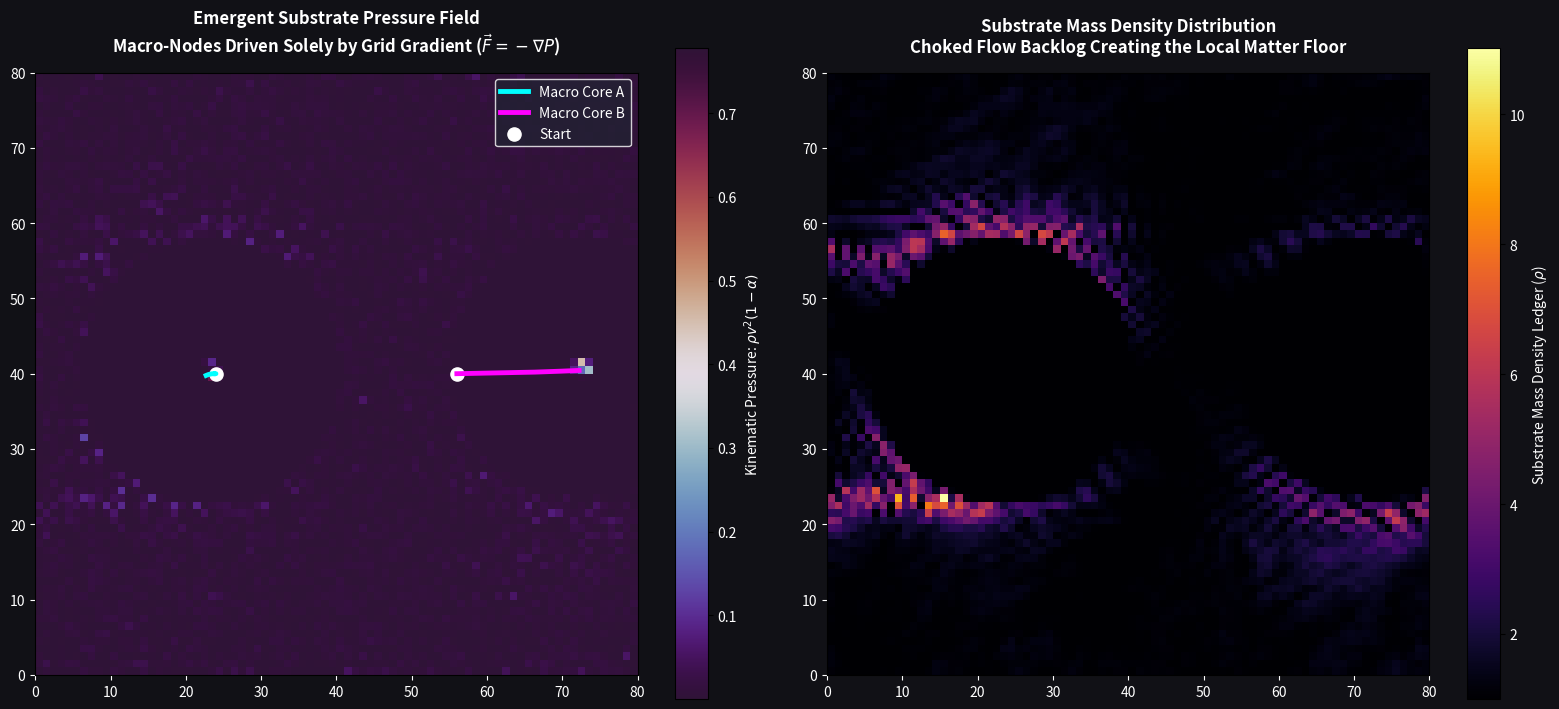

Recreate this plot in Python.
import numpy as np
import matplotlib.pyplot as plt

class SubstrateFluidGrid2D:
    def __init__(self, nx=80, ny=80, dx=0.2):
        self.nx, self.ny = nx, ny
        self.dx = dx
        
        # 1. Initialize the background matrix fields
        self.rho = np.ones((nx, ny), dtype=float)           
        self.vx = np.random.uniform(-0.4, 0.4, (nx, ny))    # Dynamic startup noise
        self.vy = np.random.uniform(-0.4, 0.4, (nx, ny))    
        self.P = np.zeros((nx, ny), dtype=float)            
        
        # Define Bedrock Substrate Constraints
        self.a_max = 65.0    
        self.dt = 0.005       

        # Macro-Node Entities
        self.core_radius = 3.5
        self.core_A_pos = np.array([24.0, 40.0])            
        self.core_B_pos = np.array([56.0, 40.0])            
        self.core_A_vel = np.array([0.0, 0.0])
        self.core_B_vel = np.array([0.0, 0.0])
        self.spin_strength = 5.5                             

    def apply_vortex_boundaries(self):
        """ Forces embedded grid cells to maintain the circular vortex entrainment profile """
        X, Y = np.meshgrid(np.arange(self.nx), np.arange(self.ny), indexing='ij')
        
        # Create a combined mask for all core positions to shield them from noise overwrite
        self.all_cores_mask = np.zeros((self.nx, self.ny), dtype=bool)
        
        for center, spin in [(self.core_A_pos, self.spin_strength), (self.core_B_pos, self.spin_strength)]:
            rx = X - center[0]
            ry = Y - center[1]
            r = np.sqrt(rx**2 + ry**2) + 1e-9
            
            mask = r <= (self.core_radius / self.dx)
            self.all_cores_mask |= mask
            
            self.vx[mask] = -spin * (ry[mask] / r[mask])
            self.vy[mask] = spin * (rx[mask] / r[mask])
            self.rho[mask] = 1.0 

    def relax_substrate_mechanics(self):
        """ Updates the vacuum lattice using local conservation laws and a persistent zero-point jitter """
        old_vx, old_vy = self.vx.copy(), self.vy.copy()
        
        # Step 1: Local Momentum Advection & Neighbor Diffusion
        left_vx  = np.roll(old_vx,  1, axis=0); right_vx = np.roll(old_vx, -1, axis=0)
        down_vx  = np.roll(old_vx,  1, axis=1); up_vx    = np.roll(old_vx, -1, axis=1)
        left_vy  = np.roll(old_vy,  1, axis=0); right_vy = np.roll(old_vy, -1, axis=0)
        down_vy  = np.roll(old_vy,  1, axis=1); up_vy    = np.roll(old_vy, -1, axis=1)
        
        target_vx = (left_vx + right_vx + down_vx + up_vx) * 0.25
        target_vy = (left_vy + right_vy + down_vy + up_vy) * 0.25
        
        # Step 2: Enforce the rigid a_max structural ceiling
        dvx = target_vx - old_vx
        dvy = target_vy - old_vy
        dv_mag = np.sqrt(dvx**2 + dvy**2) + 1e-9
        
        max_dv = self.a_max * self.dt
        clamp_mask = dv_mag > max_dv
        
        dvx[clamp_mask] = (dvx[clamp_mask] / dv_mag[clamp_mask]) * max_dv
        dvy[clamp_mask] = (dvy[clamp_mask] / dv_mag[clamp_mask]) * max_dv
        
        # Update velocities with diffused components
        self.vx = old_vx + dvx
        self.vy = old_vy + dvy
        
        # PERSISTENT FIX: Inject zero-point sub-scale jitter to open vacuum cells every frame
        # Prevents numerical low-pass diffusion from freezing out the background pressure field
        noise_mask = ~self.all_cores_mask
        self.vx[noise_mask] += np.random.uniform(-0.18, 0.18, size=self.vx[noise_mask].shape)
        self.vy[noise_mask] += np.random.uniform(-0.18, 0.18, size=self.vy[noise_mask].shape)
        
        # Step 3: Mass Continuity 
        flux_x = self.rho * self.vx
        flux_y = self.rho * self.vy
        
        divergence = (np.roll(flux_x, -1, axis=0) - np.roll(flux_x, 1, axis=0)) / (2 * self.dx) + \
                     (np.roll(flux_y, -1, axis=1) - np.roll(flux_y, 1, axis=1)) / (2 * self.dx)
                     
        self.rho -= divergence * self.dt
        self.rho = np.clip(self.rho, 1.0, 45.0) 

        # Step 4: Map Pristine Kinematic Pressure: P = ρ * v^2 * (1 - α)
        v_sq = self.vx**2 + self.vy**2
        avg_vx_local = (left_vx + right_vx + down_vx + up_vx) * 0.25
        avg_vy_local = (left_vy + right_vy + down_vy + up_vy) * 0.25
        norm_avg = np.sqrt(avg_vx_local**2 + avg_vy_local**2) + 1e-9
        norm_cell = np.sqrt(v_sq) + 1e-9
        
        alpha = (self.vx * avg_vx_local + self.vy * avg_vy_local) / (norm_cell * norm_avg)
        alpha = np.clip(alpha, -1.0, 1.0)
        
        self.P = self.rho * v_sq * (1.0 - alpha)

    def integrate_pressure_gradients(self):
        """ Evaluates the net force pushing the macro-nodes by integrating the grid's pressure field """
        X, Y = np.meshgrid(np.arange(self.nx), np.arange(self.ny), indexing='ij')
        
        forces = []
        for center in [self.core_A_pos, self.core_B_pos]:
            rx = X - center[0]
            ry = Y - center[1]
            dist = np.sqrt(rx**2 + ry**2) + 1e-9
            
            boundary_shell = (dist > (self.core_radius / self.dx)) & (dist <= (self.core_radius / self.dx) + 3.5)
            
            u_x = rx / dist
            u_y = ry / dist
            
            net_Fx = -np.sum(self.P[boundary_shell] * u_x[boundary_shell]) * self.dx
            net_Fy = -np.sum(self.P[boundary_shell] * u_y[boundary_shell]) * self.dx
            
            forces.append(np.array([net_Fx, net_Fy]))
            
        return forces

    def run_simulation(self, iterations=750):
        trajectory_A, trajectory_B = [], []
        
        for i in range(iterations):
            self.apply_vortex_boundaries()
            self.relax_substrate_mechanics()
            
            forces = self.integrate_pressure_gradients()
            
            # Scaled up translation constants to amplify grid feedback response
            self.core_A_vel += (forces[0] * 0.45) * self.dt
            self.core_B_vel += (forces[1] * 0.45) * self.dt
            
            self.core_A_pos += self.core_A_vel * self.dt
            self.core_B_pos += self.core_B_vel * self.dt
            
            self.core_A_pos = np.clip(self.core_A_pos, 5, self.nx-5)
            self.core_B_pos = np.clip(self.core_B_pos, 5, self.nx-5)
            
            trajectory_A.append(self.core_A_pos.copy())
            trajectory_B.append(self.core_B_pos.copy())
            
        return np.array(trajectory_A), np.array(trajectory_B)

if __name__ == "__main__":
    print("Launching Extended Bottom-Up Substrate Grid Test...")
    grid = SubstrateFluidGrid2D()
    track_A, track_B = grid.run_simulation()
    
    fig, axs = plt.subplots(1, 2, figsize=(16, 7), facecolor='#111116')
    
    # Subplot 1: Emergent Pressure Gradient Field
    axs[0].set_facecolor('#111116')
    im = axs[0].imshow(grid.P.T, origin='lower', cmap='twilight_shifted', extent=[0, grid.nx, 0, grid.ny])
    cbar = fig.colorbar(im, ax=axs[0], label=r'Kinematic Pressure: $\rho v^2(1-\alpha)$')
    cbar.ax.yaxis.label.set_color('white'); cbar.ax.tick_params(labelcolor='white')
    
    axs[0].plot(track_A[:, 0], track_A[:, 1], color='#00ffff', linewidth=3.5, label='Macro Core A')
    axs[0].plot(track_B[:, 0], track_B[:, 1], color='#ff00ff', linewidth=3.5, label='Macro Core B')
    axs[0].scatter([track_A[0,0], track_B[0,0]], [track_A[0,1], track_B[0,1]], color='white', s=90, label='Start')
    
    axs[0].set_title("Emergent Substrate Pressure Field\n" + 
                     r"Macro-Nodes Driven Solely by Grid Gradient ($\vec{F} = -\nabla P$)", 
                     color='white', pad=15, fontweight='bold')
    axs[0].tick_params(colors='white'); axs[0].legend(facecolor='#222233', edgecolor='white', labelcolor='white')
    
    # Subplot 2: Substrate Density Distribution Ledger
    axs[1].set_facecolor('#111116')
    im2 = axs[1].imshow(grid.rho.T, origin='lower', cmap='inferno', extent=[0, grid.nx, 0, grid.ny])
    cbar2 = fig.colorbar(im2, ax=axs[1], label=r'Substrate Mass Density Ledger ($\rho$)')
    cbar2.ax.yaxis.label.set_color('white'); cbar2.ax.tick_params(labelcolor='white')
    
    axs[1].set_title("Substrate Mass Density Distribution\nChoked Flow Backlog Creating the Local Matter Floor", color='white', pad=15, fontweight='bold')
    axs[1].tick_params(colors='white')
    
    plt.tight_layout()
    plt.show()
